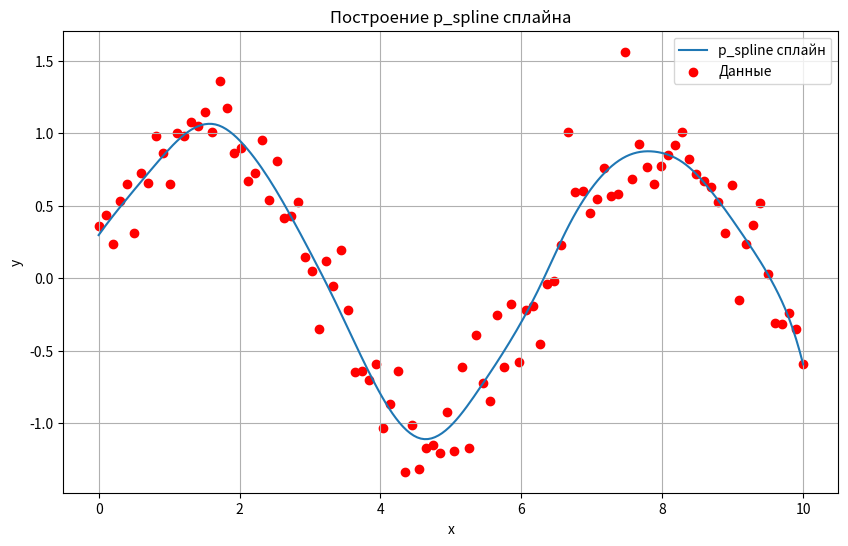

Source code (Python):
import numpy as np
import matplotlib.pyplot as plt
from scipy.interpolate import BSpline
# Базовый класс Spline
class Spline:
    def __init__(self, knots, degree, coefficients=None, dimension=1):
        """
        Инициализация базового класса Spline.

        Параметры:
        - knots (array-like): Узлы сплайна.
        - degree (int): Степень сплайна.
        - coefficients (array-like, optional): Коэффициенты сплайна.
        - dimension (int): Размерность сплайна.
        """
        self.knots = np.array(knots)
        self.degree = degree
        self.dimension = dimension
        self.coefficients = np.array(coefficients) if coefficients is not None else None

    def evaluate(self, x):
        """
        Метод для вычисления значения сплайна в точке x.
        Должен быть переопределен в подклассе.
        """
        raise NotImplementedError("Этот метод должен быть переопределен в подклассе.")

    def plot_spline(self, x_range, num_points=100):
        """
        Построение графика сплайна в указанном диапазоне.

        Параметры:
        - x_range (tuple): Кортеж (min_x, max_x) для диапазона построения.
        - num_points (int): Количество точек для построения графика.
        """
        x_vals = np.linspace(x_range[0], x_range[1], num_points)
        y_vals = self.evaluate(x_vals)

        plt.figure(figsize=(10, 6))
        plt.plot(x_vals, y_vals, label=f"{self.__class__.__name__} сплайн")
        if self.coefficients is not None:
            # Отображаем узлы сплайна
            plt.scatter(self.knots, self.evaluate(self.knots), color='red', label="Узлы сплайна")
        plt.xlabel("x")
        plt.ylabel("y")
        plt.title(f"Построение {self.__class__.__name__} сплайна")
        plt.legend()
        plt.grid(True)
        plt.show()

    @classmethod
    def create_p_spline(cls, x, y, knots=None, degree=3, penalty_order=2, lambda_=1.0, dimension=1):
        """
        Фабричный метод для создания объекта p_spline.

        Параметры:
        - x (array-like): Данные независимой переменной.
        - y (array-like): Данные зависимой переменной.
        - knots (array-like, optional): Узлы сплайна. Если не заданы, будут рассчитаны автоматически.
        - degree (int): Степень сплайна.
        - penalty_order (int): Порядок разностного штрафа.
        - lambda_ (float): Параметр сглаживания.
        - dimension (int): Размерность сплайна.

        Возвращает:
        - p_spline: Экземпляр подкласса p_spline.
        """
        return p_spline(x, y, knots, degree, penalty_order, lambda_, dimension)

# Подкласс p_spline
class p_spline(Spline):
    def __init__(self, x, y, knots=None, degree=3, penalty_order=2, lambda_=1.0, dimension=1):
        """
        Инициализация объекта p_spline.

        Параметры:
        - x (array-like): Данные независимой переменной.
        - y (array-like): Данные зависимой переменной.
        - knots (array-like, optional): Узлы сплайна.
        - degree (int): Степень сплайна.
        - penalty_order (int): Порядок разностного штрафа.
        - lambda_ (float): Параметр сглаживания.
        - dimension (int): Размерность сплайна.
        """
        self.x = np.array(x)
        self.y = np.array(y)
        self.penalty_order = penalty_order
        self.lambda_ = lambda_
        self.spline = None

        self.knots = knots
        self.degree = degree

        # Инициализируем граничные условия как None
        self.boundary_conditions = None

        # Выполняем подгонку сплайна к данным
        self.fit()

        # Инициализируем базовый класс с найденными параметрами
        super().__init__(knots=self.knots, degree=self.degree, coefficients=self.coefficients, dimension=dimension)

    def _difference_matrix(self, n_bases, d):
        """
        Создает разностную матрицу порядка d.

        Параметры:
        - n_bases (int): Количество базисных функций B-сплайна.
        - d (int): Порядок разности.

        Возвращает:
        - ndarray: Разностная матрица.
        """
        D = np.eye(n_bases)
        for _ in range(d):
            D = np.diff(D, n=1, axis=0)
        return D

    def set_boundary_conditions(self, bc_type, bc_values=None):
        """
        Задает граничные условия для сплайна.

        Параметры:
        - bc_type (str): Тип граничных условий ('natural', 'clamped').
        - bc_values (dict, optional): Значения производных для граничных условий.
            Для 'clamped' требуется {'left': value, 'right': value}.
            Для 'natural' не нужны дополнительные значения.
        """
        if bc_type not in ['natural', 'clamped']:
            raise ValueError("Поддерживаемые типы граничных условий: 'natural', 'clamped'.")

        if bc_type == 'clamped':
            if (bc_values is None or
                'left' not in bc_values or
                'right' not in bc_values):
                raise ValueError("Для 'clamped' граничных условий необходимо предоставить 'left' и 'right' значения производных.")

        self.boundary_conditions = {
            'type': bc_type,
            'values': bc_values
        }

        # После установки граничных условий необходимо повторно выполнить подгонку
        self.fit()

    def fit(self):
        """
        Аппроксимирует P-сплайн к предоставленным данным с использованием пенализованных наименьших квадратов
        и учитывая граничные условия, если они заданы.
        """
        if self.knots is None:
            num_internal_knots = max(int(len(self.x) / 4), 4)
            self.knots = np.linspace(min(self.x), max(self.x), num_internal_knots)
            self.knots = np.concatenate((
                [self.x[0]] * self.degree,
                self.knots,
                [self.x[-1]] * self.degree
            ))

        n = len(self.x)
        t = self.knots
        k = self.degree
        n_bases = len(t) - k - 1

        # Создаем базисную матрицу B
        B = np.zeros((n, n_bases))
        for i in range(n_bases):
            c = np.zeros(n_bases)
            c[i] = 1
            spline = BSpline(t, c, k)
            B[:, i] = spline(self.x)

        # Создаем штрафную матрицу P
        D = self._difference_matrix(n_bases, self.penalty_order)
        P = self.lambda_ * D.T @ D

        # Основная система уравнений: (B^T B + P) c = B^T y
        BtB = B.T @ B
        Bty = B.T @ self.y
        A = BtB + P
        rhs = Bty.copy()

        # Обработка граничных условий
        if self.boundary_conditions is not None:
            bc_type = self.boundary_conditions['type']
            if bc_type == 'natural':
                # Вторая производная на концах равна нулю
                # Вычисляем вторые производные базисных функций на концах
                # Для каждого базисного сплайна вычисляем его вторую производную на границе
                B_der2_left = np.array([
                    BSpline(t, np.eye(n_bases)[i], k).derivative(2)(self.x[0])
                    for i in range(n_bases)
                ])
                B_der2_right = np.array([
                    BSpline(t, np.eye(n_bases)[i], k).derivative(2)(self.x[-1])
                    for i in range(n_bases)
                ])

                # Добавляем эти условия в систему
                A = np.vstack([A, B_der2_left, B_der2_right])
                rhs = np.hstack([rhs, 0, 0])

            elif bc_type == 'clamped':
                # Первая производная на концах задана
                bc_values = self.boundary_conditions['values']
                # Вычисляем первые производные базисных функций на концах
                B_der1_left = np.array([
                    BSpline(t, np.eye(n_bases)[i], k).derivative(1)(self.x[0])
                    for i in range(n_bases)
                ])
                B_der1_right = np.array([
                    BSpline(t, np.eye(n_bases)[i], k).derivative(1)(self.x[-1])
                    for i in range(n_bases)
                ])

                # Добавляем эти условия в систему
                A = np.vstack([A, B_der1_left, B_der1_right])
                rhs = np.hstack([rhs, bc_values['left'], bc_values['right']])

        # Решаем систему уравнений с учетом граничных условий
        try:
            c = np.linalg.lstsq(A, rhs, rcond=None)[0]
        except np.linalg.LinAlgError as e:
            raise np.linalg.LinAlgError(f"Ошибка при решении системы уравнений: {e}")

        self.coefficients = c
        self.spline = BSpline(t, c, k)

    def evaluate(self, x):
        """
        Метод для вычисления значения сплайна в точке x.
        """
        if self.spline is None:
            raise ValueError("Сплайн еще не аппроксимирован.")
        return self.spline(x)

    def predict(self, x_new):
        """
        Предсказывает значения y для новых значений x с использованием аппроксимированного сплайна.

        Параметры:
        - x_new (array-like): Новые значения x.

        Возвращает:
        - ndarray: Предсказанные значения y.
        """
        return self.evaluate(x_new)

    def plot_spline(self, x_range=None, num_points=100):
        """
        Переопределение метода для построения графика сплайна вместе с исходными данными.

        Параметры:
        - x_range (tuple, optional): Диапазон (min_x, max_x) для построения графика. Если не задан, используется диапазон данных.
        - num_points (int): Количество точек для построения графика.
        """
        if x_range is None:
            x_range = (min(self.x), max(self.x))
        x_vals = np.linspace(x_range[0], x_range[1], num_points)
        y_vals = self.evaluate(x_vals)

        plt.figure(figsize=(10, 6))
        plt.plot(x_vals, y_vals, label=f"{self.__class__.__name__} сплайн")
        plt.scatter(self.x, self.y, color='red', label="Данные")
        plt.xlabel("x")
        plt.ylabel("y")
        plt.title(f"Построение {self.__class__.__name__} сплайна")
        plt.legend()
        plt.grid(True)
        plt.show()

    def method_specific_to_p_spline(self):
        """
        Пример метода, специфичного для p_spline.
        """
        #print("Это метод, специфичный для p_spline.")

def plot_p_spline(start=0,stop=10,num=100, boundary_conditions=None):
    # Генерация данных
    np.random.seed()  # Для воспроизводимости
    x_data = np.linspace(start, stop, num)
    y_data = np.sin(x_data) + np.random.normal(0, 0.2, size=len(x_data))

    # Создание объекта p_spline через фабричный метод базового класса Spline
    spline_P = Spline.create_p_spline(
        x=x_data,
        y=y_data,
        degree=3,
        penalty_order=2,
        lambda_=1.0
    )

    # Использование методов базового класса Spline
    x_new = np.linspace(0, 10, 200)
    y_new = spline_P.evaluate(x_new)

    # Построение графика сплайна без граничных условий

    # 1-natural
    # 2-clamped
    # Установка граничных условий, если они заданы
    if boundary_conditions == 1:
        spline_P.set_boundary_conditions(bc_type='natural')
        spline_P.plot_spline(x_range=(start, stop), num_points=200)
        print("Сплайн с граничными условиями 'natural':")
    elif boundary_conditions == 2:
        clamped_values = {'left': 1.0, 'right': -1.0}  # Пример значений производных
        spline_P.set_boundary_conditions(bc_type='clamped', bc_values=clamped_values)
        spline_P.plot_spline(x_range=(start, stop), num_points=200)
        print("Сплайн с граничными условиями 'natural':")
    else:
        spline_P.plot_spline(x_range=(start, stop), num_points=200)
        print("Сплайн без граничных условий:")

    # Использование специфичного метода p_spline
    spline_P.method_specific_to_p_spline()


# Для отладки
if __name__ == "__main__":
    plot_p_spline()







